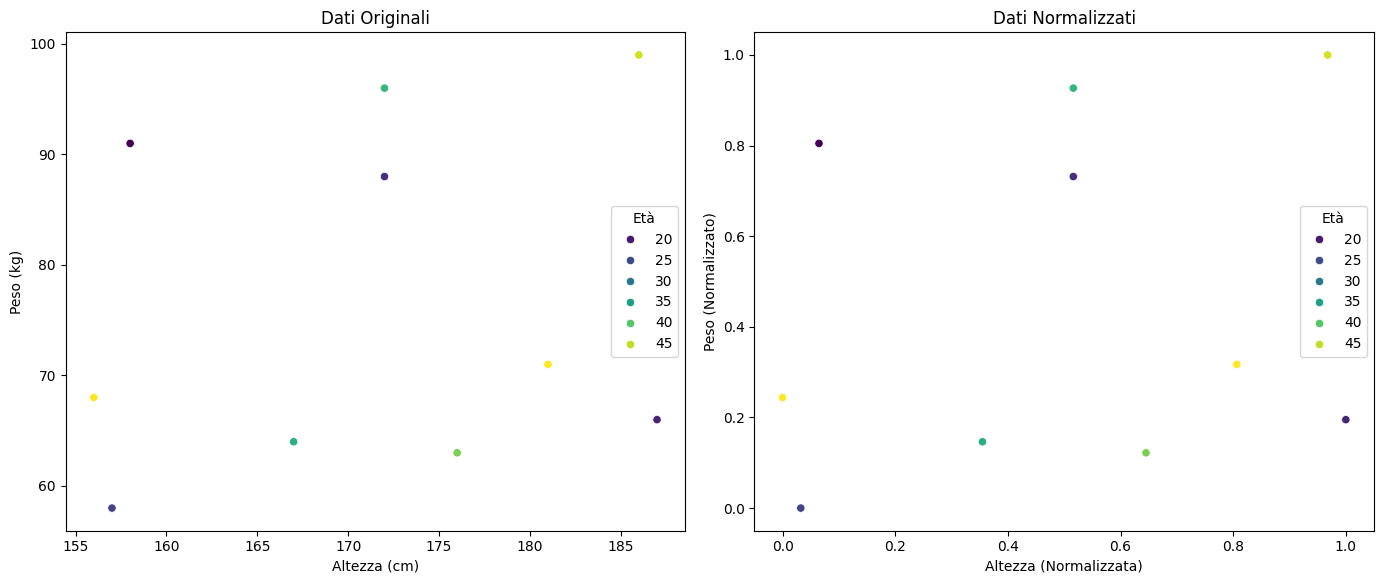

Reproduce this figure in Python.
# Creato un DataFrame pandas con tre colonne: altezza, peso e età di un gruppo di persone, 
# normalizza i dati di altezza e peso usando la normalizzazione min- max (ridimensiona i valori in modo che varino tra 0 e 1). 
# Assicurati di lasciare inalterata la colonna età; mostra il DataFrame originale e quello modificato.
# Fornisci un codice che:
# 1. Carichi il DataFrame (puoi assumere che i dati siano già disponibili in un DataFrame chiamato df).
# 2. Applichi la normalizzazione min-max alle colonne altezza e peso.
# 3. Stampa sia il DataFrame originale sia quello modificato per compararli.
import pandas as pd
import numpy as np
import seaborn as sns
import matplotlib.pyplot as plt

class Data:
  def __init__(self):
    self.df = self.generator()
    self.dfNormalize = self.normalize()
  
  def generator(self):
    # Generiamo dati casuali
    altezza = np.random.randint(150, 190, size=10)  # Altezza tra 150 e 190 cm
    peso = np.random.randint(50, 100, size=10)  # Peso tra 50 e 100 kg
    eta = np.random.randint(18, 60, size=10)  # Età tra 18 e 60 anni

    # Creiamo il DataFrame
    df = pd.DataFrame({
      'Altezza': altezza,
      'Peso': peso,
      'Età': eta
    })

    return df
  
  def normalize(self):
    # Normalizzazione delle colonne numeriche
    numeriche = ['Altezza', 'Peso']
    dfNorm = self.df.copy()
    for col in numeriche:
      if col in dfNorm.columns:
        min_val =  dfNorm[col].min()
        max_val =  dfNorm[col].max()
        dfNorm[col] = ( dfNorm[col] - min_val) / (max_val - min_val) 
    return dfNorm

  def grafico(self):
    # Impostazioni per il grafico
    fig, axes = plt.subplots(1, 2, figsize=(14, 6))

    # Grafico dei dati originali
    sns.scatterplot(x=self.df['Altezza'], y=self.df['Peso'], hue=self.df['Età'], palette='viridis', ax=axes[0])
    axes[0].set_title('Dati Originali')
    axes[0].set_xlabel('Altezza (cm)')
    axes[0].set_ylabel('Peso (kg)')
    
    # Grafico dei dati normalizzati
    sns.scatterplot(x=self.dfNormalize['Altezza'], y=self.dfNormalize['Peso'], hue=self.dfNormalize['Età'], palette='viridis', ax=axes[1])
    axes[1].set_title('Dati Normalizzati')
    axes[1].set_xlabel('Altezza (Normalizzata)')
    axes[1].set_ylabel('Peso (Normalizzato)')
    
    sns.set_theme(style="darkgrid")
    plt.tight_layout()
    plt.show()

# Creiamo un'istanza della classe e chiamiamo il metodo grafico
df = Data()
df.grafico()